Labelled photos from "data", an image-classification folder in Robinbux/Skin-Lesion-Cancer-classification. The possible labels are: benign lesion hair removed, malignant lesion hair removed.

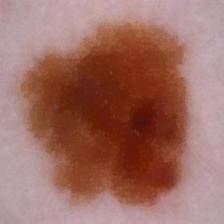
Label: malignant lesion hair removed

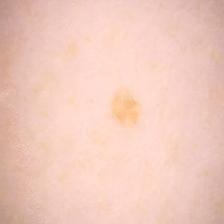
Label: benign lesion hair removed

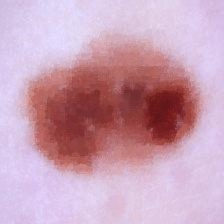
Label: benign lesion hair removed

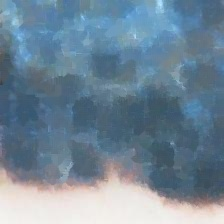
Label: malignant lesion hair removed

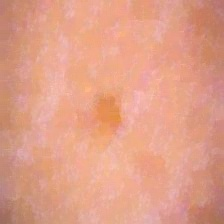
Label: benign lesion hair removed

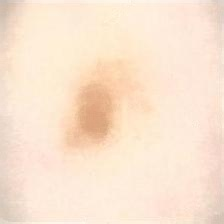
Label: benign lesion hair removed
